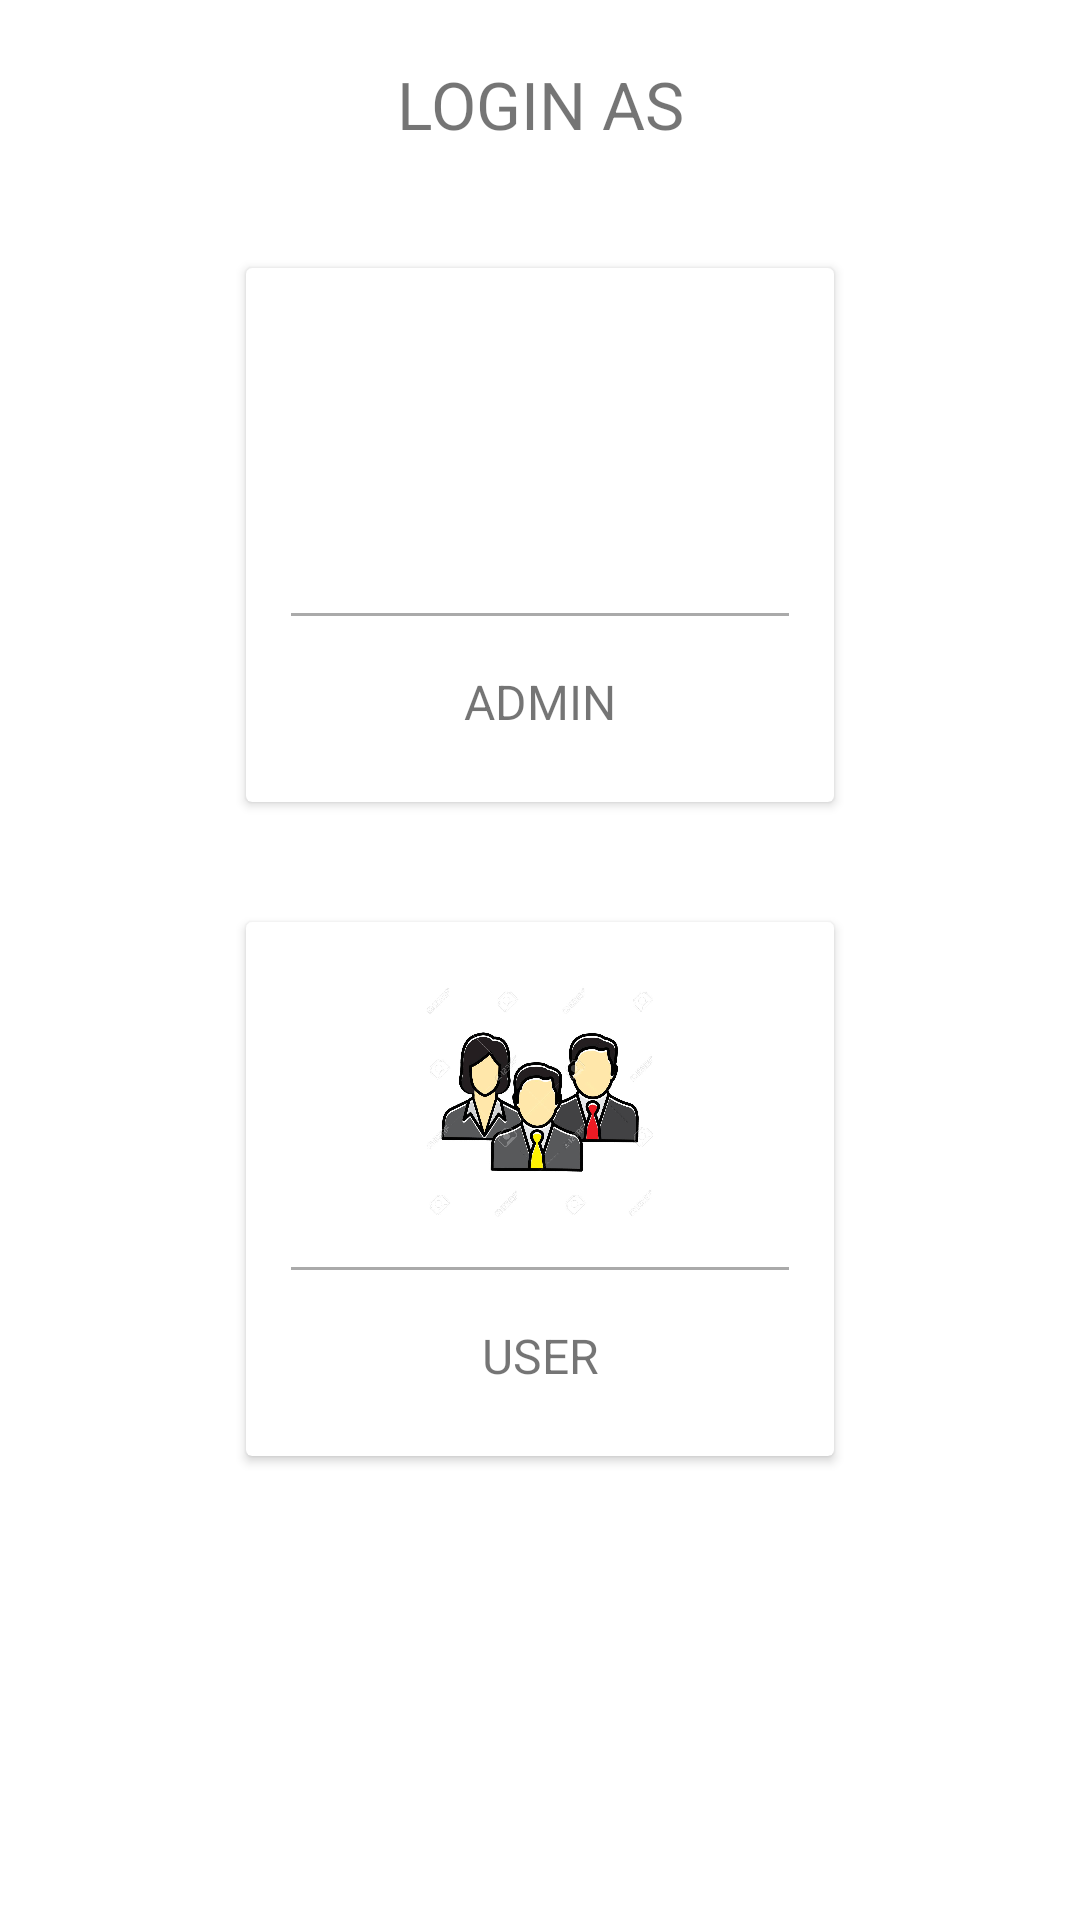

This screen was rendered from an Android layout file. Write that file and the resources it references.
<!-- AndroidManifest.xml: application theme Theme.LOCATIONBASEDATTENDANCE -->
<!-- res/layout/activity_category.xml -->
<?xml version="1.0" encoding="utf-8"?>
<LinearLayout xmlns:android="http://schemas.android.com/apk/res/android"
    xmlns:app="http://schemas.android.com/apk/res-auto"
    xmlns:tools="http://schemas.android.com/tools"
    android:layout_width="match_parent"
    android:layout_height="match_parent"
    android:orientation="vertical">

    <TextView
        android:layout_width="match_parent"
        android:layout_height="wrap_content"
        android:text="LOGIN AS"
        android:textSize="22sp"
        android:gravity="center"
        android:layout_margin="20dp"/>

    <androidx.cardview.widget.CardView
        android:id="@+id/card_admin_login"
        android:layout_width="wrap_content"
        android:layout_height="wrap_content"
        android:layout_gravity="center"
        android:layout_margin="20dp">

        <LinearLayout
            android:layout_width="wrap_content"
            android:layout_height="wrap_content"
            android:padding="10dp"
            android:layout_gravity="center"
            android:orientation="vertical">

            <ImageView
                android:layout_width="100dp"
                android:layout_height="100dp"
                android:src="@drawable/admin_icon"
                android:layout_gravity="center"
                android:padding="10dp"/>

            <View
                android:layout_width="match_parent"
                android:layout_height="1dp"
                android:layout_margin="5dp"
                android:background="@android:color/darker_gray"/>

            <TextView
                android:layout_width="166dp"
                android:layout_height="37dp"
                android:layout_margin="5dp"
                android:gravity="center"
                android:text="ADMIN"
                android:textSize="16sp" />

        </LinearLayout>

    </androidx.cardview.widget.CardView>

    <androidx.cardview.widget.CardView
        android:id="@+id/card_user_login"
        android:layout_width="wrap_content"
        android:layout_height="wrap_content"
        android:layout_gravity="center"
        android:layout_margin="20dp">

        <LinearLayout
            android:layout_width="wrap_content"
            android:layout_height="wrap_content"
            android:padding="10dp"
            android:layout_gravity="center"
            android:orientation="vertical">

            <ImageView
                android:layout_width="100dp"
                android:layout_height="100dp"
                android:src="@drawable/emplyee_icon"
                android:layout_gravity="center"
                android:padding="10dp"/>

            <View
                android:layout_width="match_parent"
                android:layout_height="1dp"
                android:layout_margin="5dp"
                android:background="@android:color/darker_gray"/>

            <TextView
                android:layout_width="166dp"
                android:layout_height="37dp"
                android:layout_margin="5dp"
                android:gravity="center"
                android:text="USER"
                android:textSize="16sp" />

        </LinearLayout>

    </androidx.cardview.widget.CardView>
</LinearLayout>
<!-- resources referenced by this layout -->
<resources>
  <!-- drawable emplyee_icon: jpg bitmap (drawable-v24, 112760 bytes) -->
  <style name="Theme.LOCATIONBASEDATTENDANCE" parent="Theme.MaterialComponents.DayNight.DarkActionBar">
          
          <item name="colorPrimary">@color/purple_500</item>
          <item name="colorPrimaryVariant">@color/purple_700</item>
          <item name="colorOnPrimary">@color/white</item>
          
          <item name="colorSecondary">@color/teal_200</item>
          <item name="colorSecondaryVariant">@color/teal_700</item>
          <item name="colorOnSecondary">@color/black</item>
          
          <item name="android:statusBarColor" tools:targetApi="l">?attr/colorPrimaryVariant</item>
          
      </style>
  <!-- not gathered from this repository: default colours our renderer supplied (Android Studio template values) -->
  <color name="purple_500">#FF6200EE</color>
  <color name="purple_700">#FF3700B3</color>
  <color name="teal_200">#FF03DAC5</color>
  <color name="teal_700">#FF018786</color>
  <color name="black">#FF000000</color>
  <color name="white">#FFFFFFFF</color>
</resources>
